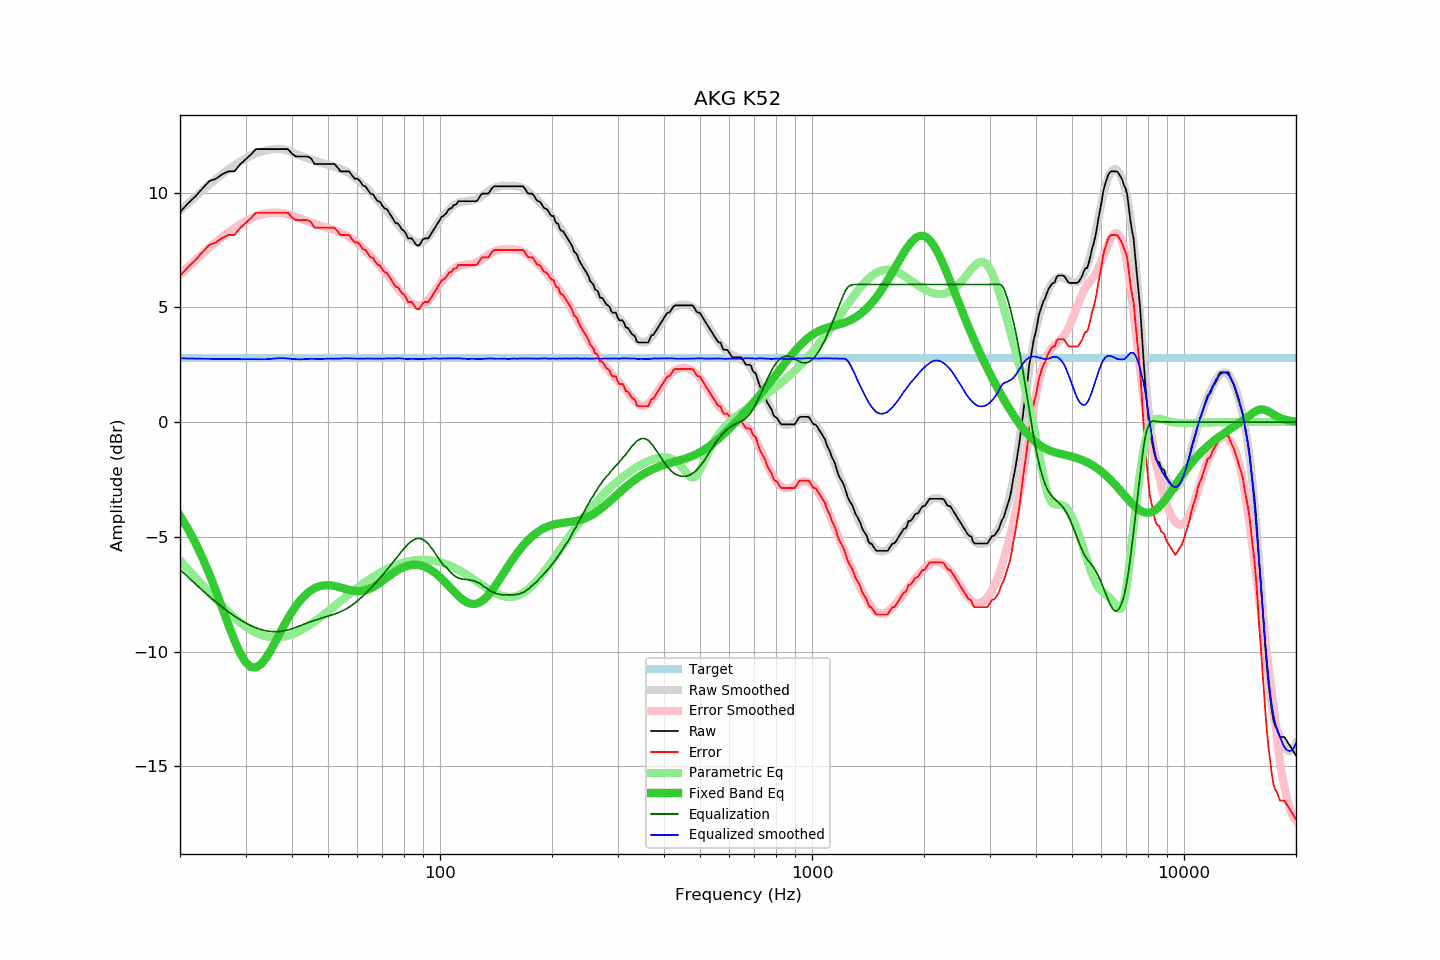

Data behind this chart, as committed beside it:
frequency, raw, error, smoothed, error_smoothed, equalization, parametric_eq, equalized_raw, equalized_smoothed, target
20, 9.15, 6.37, 9.20, 6.42, -6.42, -4.08, 2.73, 2.78, 2.78
21, 9.53, 6.75, 9.52, 6.75, -6.75, -4.65, 2.78, 2.77, 2.78
22, 9.84, 7.06, 9.82, 7.05, -7.05, -5.26, 2.78, 2.77, 2.78
23, 10.19, 7.41, 10.10, 7.34, -7.34, -5.93, 2.85, 2.76, 2.78
24, 10.51, 7.73, 10.36, 7.60, -7.60, -6.63, 2.91, 2.76, 2.78
25, 10.61, 7.83, 10.60, 7.85, -7.85, -7.37, 2.76, 2.75, 2.78
26, 10.81, 8.03, 10.82, 8.07, -8.07, -8.11, 2.74, 2.75, 2.78
27, 10.93, 8.15, 11.02, 8.27, -8.27, -8.84, 2.66, 2.75, 2.78
28, 10.93, 8.15, 11.20, 8.45, -8.45, -9.51, 2.48, 2.75, 2.78
29, 11.23, 8.45, 11.36, 8.61, -8.61, -10.06, 2.62, 2.75, 2.78
30, 11.45, 8.67, 11.49, 8.75, -8.75, -10.46, 2.70, 2.74, 2.78
31, 11.66, 8.88, 11.62, 8.87, -8.87, -10.67, 2.79, 2.75, 2.78
32, 11.90, 9.12, 11.71, 8.97, -8.97, -10.70, 2.93, 2.75, 2.78
33, 11.90, 9.12, 11.78, 9.04, -9.04, -10.56, 2.86, 2.74, 2.78
34, 11.90, 9.12, 11.83, 9.09, -9.09, -10.30, 2.81, 2.74, 2.78
35, 11.90, 9.12, 11.88, 9.12, -9.12, -9.97, 2.77, 2.75, 2.78
36, 11.90, 9.12, 11.91, 9.13, -9.13, -9.60, 2.76, 2.77, 2.78
37, 11.90, 9.12, 11.91, 9.13, -9.13, -9.24, 2.77, 2.79, 2.78
38, 11.90, 9.12, 11.89, 9.10, -9.10, -8.88, 2.80, 2.79, 2.78
39, 11.90, 9.12, 11.83, 9.06, -9.06, -8.56, 2.84, 2.77, 2.78
40, 11.70, 8.92, 11.76, 9.01, -9.01, -8.27, 2.69, 2.75, 2.78
41, 11.58, 8.80, 11.69, 8.94, -8.94, -8.01, 2.63, 2.74, 2.78
42, 11.58, 8.80, 11.61, 8.88, -8.88, -7.79, 2.70, 2.73, 2.78
43, 11.58, 8.80, 11.56, 8.81, -8.81, -7.61, 2.77, 2.74, 2.78
44, 11.58, 8.80, 11.51, 8.75, -8.75, -7.45, 2.83, 2.76, 2.78
45, 11.50, 8.72, 11.46, 8.70, -8.70, -7.33, 2.80, 2.76, 2.78
46, 11.25, 8.47, 11.40, 8.64, -8.64, -7.24, 2.61, 2.76, 2.78
47, 11.25, 8.47, 11.34, 8.59, -8.59, -7.18, 2.66, 2.75, 2.78
48, 11.25, 8.47, 11.30, 8.55, -8.55, -7.13, 2.70, 2.75, 2.78
49, 11.25, 8.47, 11.26, 8.50, -8.50, -7.11, 2.75, 2.76, 2.78
50, 11.25, 8.47, 11.22, 8.46, -8.46, -7.11, 2.79, 2.77, 2.78
51, 11.25, 8.47, 11.18, 8.41, -8.41, -7.12, 2.83, 2.77, 2.78
52, 11.25, 8.47, 11.13, 8.37, -8.37, -7.14, 2.88, 2.76, 2.78
53, 11.11, 8.33, 11.08, 8.32, -8.32, -7.17, 2.79, 2.76, 2.78
54, 10.93, 8.15, 11.03, 8.26, -8.26, -7.21, 2.67, 2.77, 2.78
55, 10.93, 8.15, 10.98, 8.20, -8.20, -7.24, 2.73, 2.78, 2.78
56, 10.93, 8.15, 10.92, 8.14, -8.14, -7.28, 2.79, 2.78, 2.78
57, 10.93, 8.15, 10.84, 8.06, -8.06, -7.31, 2.87, 2.78, 2.78
58, 10.75, 7.97, 10.75, 7.98, -7.98, -7.34, 2.77, 2.78, 2.78
59, 10.61, 7.83, 10.66, 7.89, -7.89, -7.36, 2.72, 2.77, 2.78
60, 10.61, 7.83, 10.56, 7.79, -7.79, -7.37, 2.82, 2.77, 2.78
61, 10.50, 7.72, 10.46, 7.69, -7.69, -7.37, 2.81, 2.77, 2.78
62, 10.32, 7.54, 10.35, 7.59, -7.59, -7.35, 2.73, 2.76, 2.78
63, 10.28, 7.50, 10.25, 7.48, -7.48, -7.33, 2.80, 2.77, 2.78
64, 10.12, 7.34, 10.14, 7.37, -7.37, -7.29, 2.75, 2.77, 2.78
65, 9.96, 7.18, 10.03, 7.26, -7.26, -7.25, 2.70, 2.77, 2.78
66, 9.94, 7.16, 9.91, 7.14, -7.14, -7.19, 2.80, 2.77, 2.78
67, 9.77, 6.99, 9.79, 7.02, -7.02, -7.13, 2.75, 2.76, 2.78
68, 9.63, 6.85, 9.67, 6.91, -6.91, -7.07, 2.72, 2.77, 2.78
69, 9.60, 6.82, 9.56, 6.79, -6.79, -7.00, 2.81, 2.77, 2.78
70, 9.43, 6.65, 9.43, 6.67, -6.67, -6.92, 2.76, 2.76, 2.78
71, 9.31, 6.53, 9.32, 6.55, -6.55, -6.85, 2.76, 2.77, 2.78
72, 9.28, 6.50, 9.21, 6.43, -6.43, -6.77, 2.85, 2.78, 2.78
73, 9.12, 6.34, 9.09, 6.31, -6.31, -6.70, 2.80, 2.77, 2.78
74, 8.97, 6.19, 8.97, 6.20, -6.20, -6.63, 2.77, 2.77, 2.78
75, 8.82, 6.04, 8.85, 6.08, -6.08, -6.57, 2.74, 2.77, 2.78
76, 8.67, 5.89, 8.74, 5.96, -5.96, -6.51, 2.71, 2.78, 2.78
77, 8.66, 5.88, 8.63, 5.84, -5.84, -6.45, 2.82, 2.78, 2.78
78, 8.54, 5.76, 8.51, 5.73, -5.73, -6.40, 2.81, 2.78, 2.78
79, 8.39, 5.61, 8.39, 5.62, -5.62, -6.36, 2.77, 2.77, 2.78
... 553 more rows
